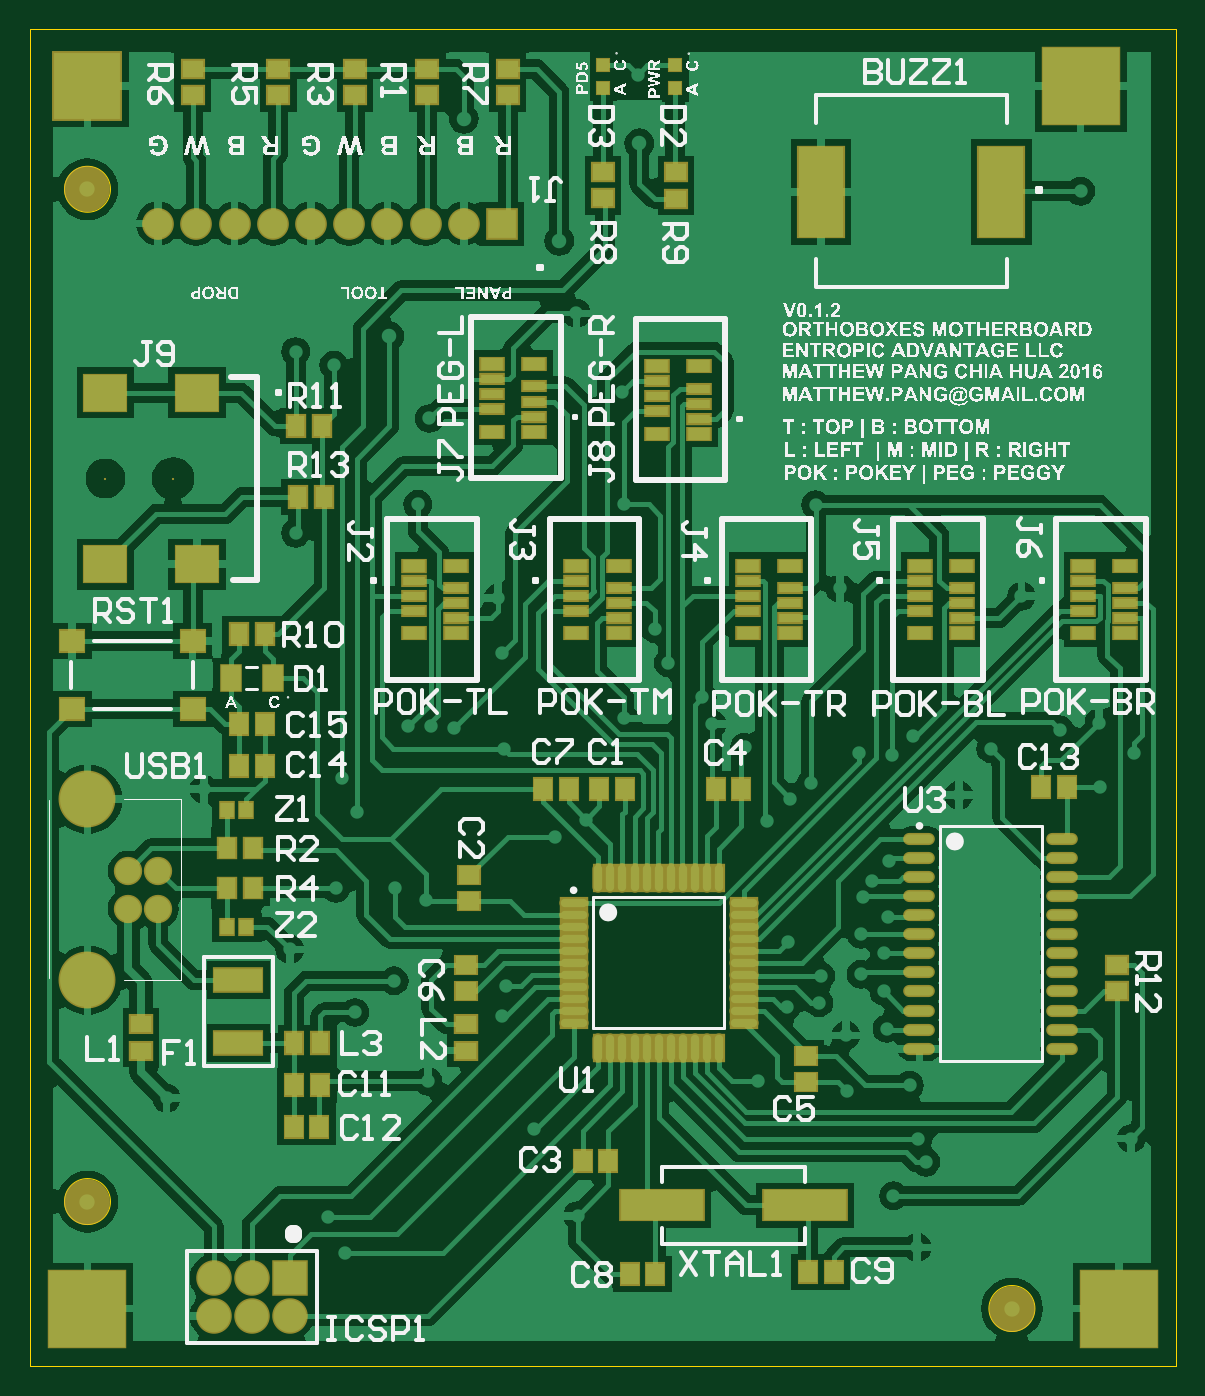
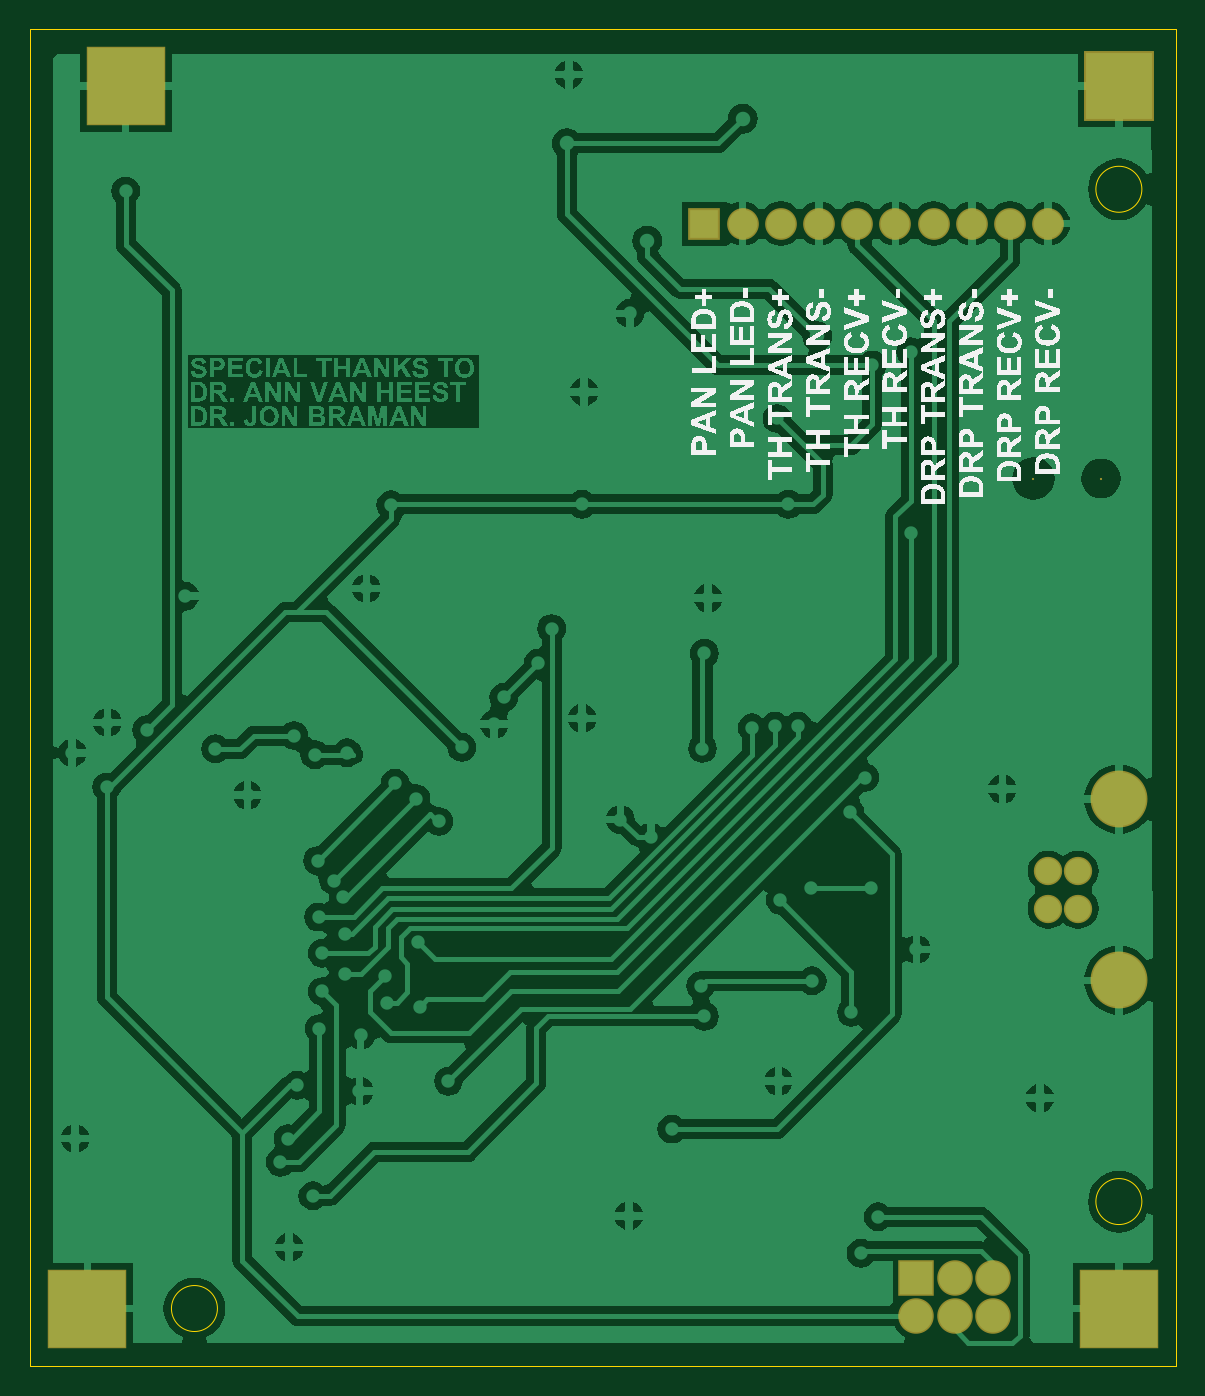
Circuit board: 8 layer files. Board 76.2 x 88.9 mm.
- bottom_copper: motherboard.GBL (112028 bytes)
- bottom_silk: motherboard.GBO (128959 bytes)
- bottom_mask: motherboard.GBS (839 bytes)
- outline: motherboard.GKO (369 bytes)
- top_copper: motherboard.GTL (66189 bytes)
- top_silk: motherboard.GTO (357773 bytes)
- paste: motherboard.GTP (5123 bytes)
- top_mask: motherboard.GTS (6401 bytes)

=== bottom_copper: motherboard.GBL (112028 bytes, source omitted) ===
=== bottom_silk: motherboard.GBO (128959 bytes, source omitted) ===
=== bottom_mask: motherboard.GBS ===
G04 Layer_Color=16711935*
%FSAX24Y24*%
%MOIN*%
G70*
G01*
G75*
%ADD75C,0.0742*%
%ADD76C,0.1490*%
%ADD77R,0.0080X0.0080*%
%ADD78C,0.0930*%
%ADD79R,0.0930X0.0930*%
%ADD80R,0.1830X0.1830*%
%ADD81R,0.2080X0.2080*%
%ADD82C,0.0830*%
%ADD83R,0.0830X0.0830*%
D75*
X012567Y021969D02*
D03*
Y022953D02*
D03*
X013354D02*
D03*
Y021969D02*
D03*
D76*
X011500Y024831D02*
D03*
Y020091D02*
D03*
D77*
X011968Y033228D02*
D03*
X013740D02*
D03*
D78*
X014800Y011300D02*
D03*
Y012300D02*
D03*
X015800Y011300D02*
D03*
Y012300D02*
D03*
X016800Y011300D02*
D03*
D79*
Y012300D02*
D03*
D80*
X011500Y043500D02*
D03*
D81*
X037500D02*
D03*
X038500Y011500D02*
D03*
X011500D02*
D03*
D82*
X013350Y039900D02*
D03*
X014350D02*
D03*
X015350D02*
D03*
X016350D02*
D03*
X017350D02*
D03*
X018350D02*
D03*
X019350D02*
D03*
X020350D02*
D03*
X021350D02*
D03*
D83*
X022350D02*
D03*
M02*

=== outline: motherboard.GKO ===
G04 Layer_Color=16711935*
%FSAX24Y24*%
%MOIN*%
G70*
G01*
G75*
%ADD84C,0.0010*%
D84*
X036302Y011500D02*
G03*
X036302Y011500I-000602J000000D01*
G01*
X012102Y014300D02*
G03*
X012102Y014300I-000602J000000D01*
G01*
Y040800D02*
G03*
X012102Y040800I-000602J000000D01*
G01*
X010000Y010000D02*
Y045000D01*
X040000D01*
Y010000D02*
Y045000D01*
X010000Y010000D02*
X040000D01*
M02*

=== top_copper: motherboard.GTL (66189 bytes, source omitted) ===
=== top_silk: motherboard.GTO (357773 bytes, source omitted) ===
=== paste: motherboard.GTP ===
G04 Layer_Color=8421504*
%FSAX24Y24*%
%MOIN*%
G70*
G01*
G75*
%ADD10R,0.0630X0.0551*%
%ADD11R,0.0315X0.0315*%
%ADD12R,0.1181X0.2362*%
%ADD13R,0.0591X0.0236*%
%ADD14R,0.0591X0.0315*%
%ADD15R,0.0472X0.0551*%
%ADD16O,0.0748X0.0236*%
%ADD17O,0.0689X0.0217*%
%ADD18O,0.0217X0.0689*%
%ADD19R,0.0551X0.0453*%
%ADD20R,0.0453X0.0532*%
%ADD21R,0.1102X0.0945*%
%ADD22R,0.0512X0.0669*%
%ADD23R,0.0453X0.0551*%
%ADD24R,0.2165X0.0787*%
%ADD25R,0.0551X0.0472*%
%ADD26R,0.0559X0.0445*%
%ADD27R,0.0445X0.0559*%
%ADD28R,0.0354X0.0394*%
%ADD29R,0.1260X0.0591*%
%ADD30C,0.0400*%
D10*
X011100Y028972D02*
D03*
X014250D02*
D03*
Y027200D02*
D03*
X011100D02*
D03*
D11*
X026890Y044040D02*
D03*
Y043449D02*
D03*
X025000Y044050D02*
D03*
Y043459D02*
D03*
D12*
X035422Y040730D02*
D03*
X030698D02*
D03*
D13*
X029902Y029572D02*
D03*
X028800Y029769D02*
D03*
X029902Y029966D02*
D03*
X028800Y030163D02*
D03*
X029902Y030359D02*
D03*
X028800Y030556D02*
D03*
X038652Y029572D02*
D03*
X037550Y029769D02*
D03*
X038652Y029966D02*
D03*
X037550Y030163D02*
D03*
X038652Y030359D02*
D03*
X037550Y030556D02*
D03*
X033300D02*
D03*
X034402Y030359D02*
D03*
X033300Y030163D02*
D03*
X034402Y029966D02*
D03*
X033300Y029769D02*
D03*
X034402Y029572D02*
D03*
X024300Y030556D02*
D03*
X025402Y030359D02*
D03*
X024300Y030163D02*
D03*
X025402Y029966D02*
D03*
X024300Y029769D02*
D03*
X025402Y029572D02*
D03*
X021152D02*
D03*
X020050Y029769D02*
D03*
X021152Y029966D02*
D03*
X020050Y030163D02*
D03*
X021152Y030359D02*
D03*
X020050Y030556D02*
D03*
X026400Y035778D02*
D03*
X027502Y035581D02*
D03*
X026400Y035384D02*
D03*
X027502Y035187D02*
D03*
X026400Y034991D02*
D03*
X027502Y034794D02*
D03*
X023200Y034850D02*
D03*
X022098Y035047D02*
D03*
X023200Y035244D02*
D03*
X022098Y035441D02*
D03*
X023200Y035637D02*
D03*
X022098Y035834D02*
D03*
D14*
X028800Y029178D02*
D03*
X029902D02*
D03*
Y030950D02*
D03*
X028800D02*
D03*
X037550Y029178D02*
D03*
X038652D02*
D03*
Y030950D02*
D03*
X037550D02*
D03*
X033300D02*
D03*
X034402D02*
D03*
Y029178D02*
D03*
X033300D02*
D03*
X024300Y030950D02*
D03*
X025402D02*
D03*
Y029178D02*
D03*
X024300D02*
D03*
X020050D02*
D03*
X021152D02*
D03*
Y030950D02*
D03*
X020050D02*
D03*
X027502Y036172D02*
D03*
X026400D02*
D03*
Y034400D02*
D03*
X027502D02*
D03*
X023200Y034456D02*
D03*
X022098D02*
D03*
Y036228D02*
D03*
X023200D02*
D03*
D15*
X028619Y025100D02*
D03*
X027950D02*
D03*
X016135Y026800D02*
D03*
X015465D02*
D03*
X016135Y025700D02*
D03*
X015465D02*
D03*
X025700Y012400D02*
D03*
X026369D02*
D03*
X031035Y012450D02*
D03*
X030365D02*
D03*
X036465Y025150D02*
D03*
X037135D02*
D03*
X024465Y015350D02*
D03*
X025135D02*
D03*
X017569Y016250D02*
D03*
X016900D02*
D03*
X016915Y017350D02*
D03*
X017585D02*
D03*
X024900Y025100D02*
D03*
X025569D02*
D03*
X023431D02*
D03*
X024100D02*
D03*
D16*
X037020Y018300D02*
D03*
Y018800D02*
D03*
X033280D02*
D03*
Y018300D02*
D03*
Y023800D02*
D03*
Y023300D02*
D03*
Y022800D02*
D03*
Y022300D02*
D03*
Y021800D02*
D03*
Y021300D02*
D03*
Y020800D02*
D03*
Y020300D02*
D03*
Y019800D02*
D03*
Y019300D02*
D03*
X037020Y023800D02*
D03*
Y023300D02*
D03*
Y022800D02*
D03*
Y022300D02*
D03*
Y021800D02*
D03*
Y021300D02*
D03*
Y020800D02*
D03*
Y020300D02*
D03*
Y019800D02*
D03*
Y019300D02*
D03*
D17*
X024226Y022125D02*
D03*
Y021810D02*
D03*
Y021495D02*
D03*
Y021180D02*
D03*
Y020865D02*
D03*
Y020550D02*
D03*
Y020235D02*
D03*
Y019920D02*
D03*
Y019605D02*
D03*
Y019290D02*
D03*
Y018975D02*
D03*
X028674D02*
D03*
Y019290D02*
D03*
Y019605D02*
D03*
Y019920D02*
D03*
Y020235D02*
D03*
Y020550D02*
D03*
Y020865D02*
D03*
Y021180D02*
D03*
Y021495D02*
D03*
Y021810D02*
D03*
Y022125D02*
D03*
D18*
X024875Y018326D02*
D03*
X025190D02*
D03*
X025505D02*
D03*
X025820D02*
D03*
X026135D02*
D03*
X026450D02*
D03*
X026765D02*
D03*
X027080D02*
D03*
X027395D02*
D03*
X027710D02*
D03*
X028025D02*
D03*
Y022774D02*
D03*
X027710D02*
D03*
X027395D02*
D03*
X027080D02*
D03*
X026765D02*
D03*
X026450D02*
D03*
X026135D02*
D03*
X025820D02*
D03*
X025505D02*
D03*
X025190D02*
D03*
X024875D02*
D03*
D19*
X026900Y040556D02*
D03*
Y041244D02*
D03*
X025000Y040561D02*
D03*
Y041250D02*
D03*
X022500Y043944D02*
D03*
Y043256D02*
D03*
X016500D02*
D03*
Y043944D02*
D03*
X018500Y043256D02*
D03*
Y043944D02*
D03*
X014250Y043256D02*
D03*
Y043944D02*
D03*
X038450Y020494D02*
D03*
Y019806D02*
D03*
X020400Y043256D02*
D03*
Y043944D02*
D03*
D20*
X015844Y022500D02*
D03*
Y023550D02*
D03*
X015156Y022500D02*
D03*
Y023550D02*
D03*
D21*
X011968Y035472D02*
D03*
X014370D02*
D03*
X011968Y030984D02*
D03*
X014370D02*
D03*
D22*
X016351Y028000D02*
D03*
X015249D02*
D03*
D23*
X016144Y029150D02*
D03*
X015456D02*
D03*
X016956Y034600D02*
D03*
X017644D02*
D03*
X017006Y032750D02*
D03*
X017694D02*
D03*
D24*
X026550Y014200D02*
D03*
X030290D02*
D03*
D25*
X021400Y019815D02*
D03*
Y020485D02*
D03*
X030300Y018100D02*
D03*
Y017431D02*
D03*
X021500Y022850D02*
D03*
Y022181D02*
D03*
D26*
X021400Y018950D02*
D03*
Y018253D02*
D03*
X012900Y018252D02*
D03*
Y018948D02*
D03*
D27*
X017598Y018450D02*
D03*
X016902D02*
D03*
D28*
X015144Y024550D02*
D03*
X015656D02*
D03*
X015656Y021500D02*
D03*
X015144D02*
D03*
D29*
X015450Y018450D02*
D03*
Y020104D02*
D03*
D30*
X035700Y011500D02*
D03*
X011500Y014300D02*
D03*
Y040800D02*
D03*
M02*

=== top_mask: motherboard.GTS (6401 bytes, source omitted) ===
